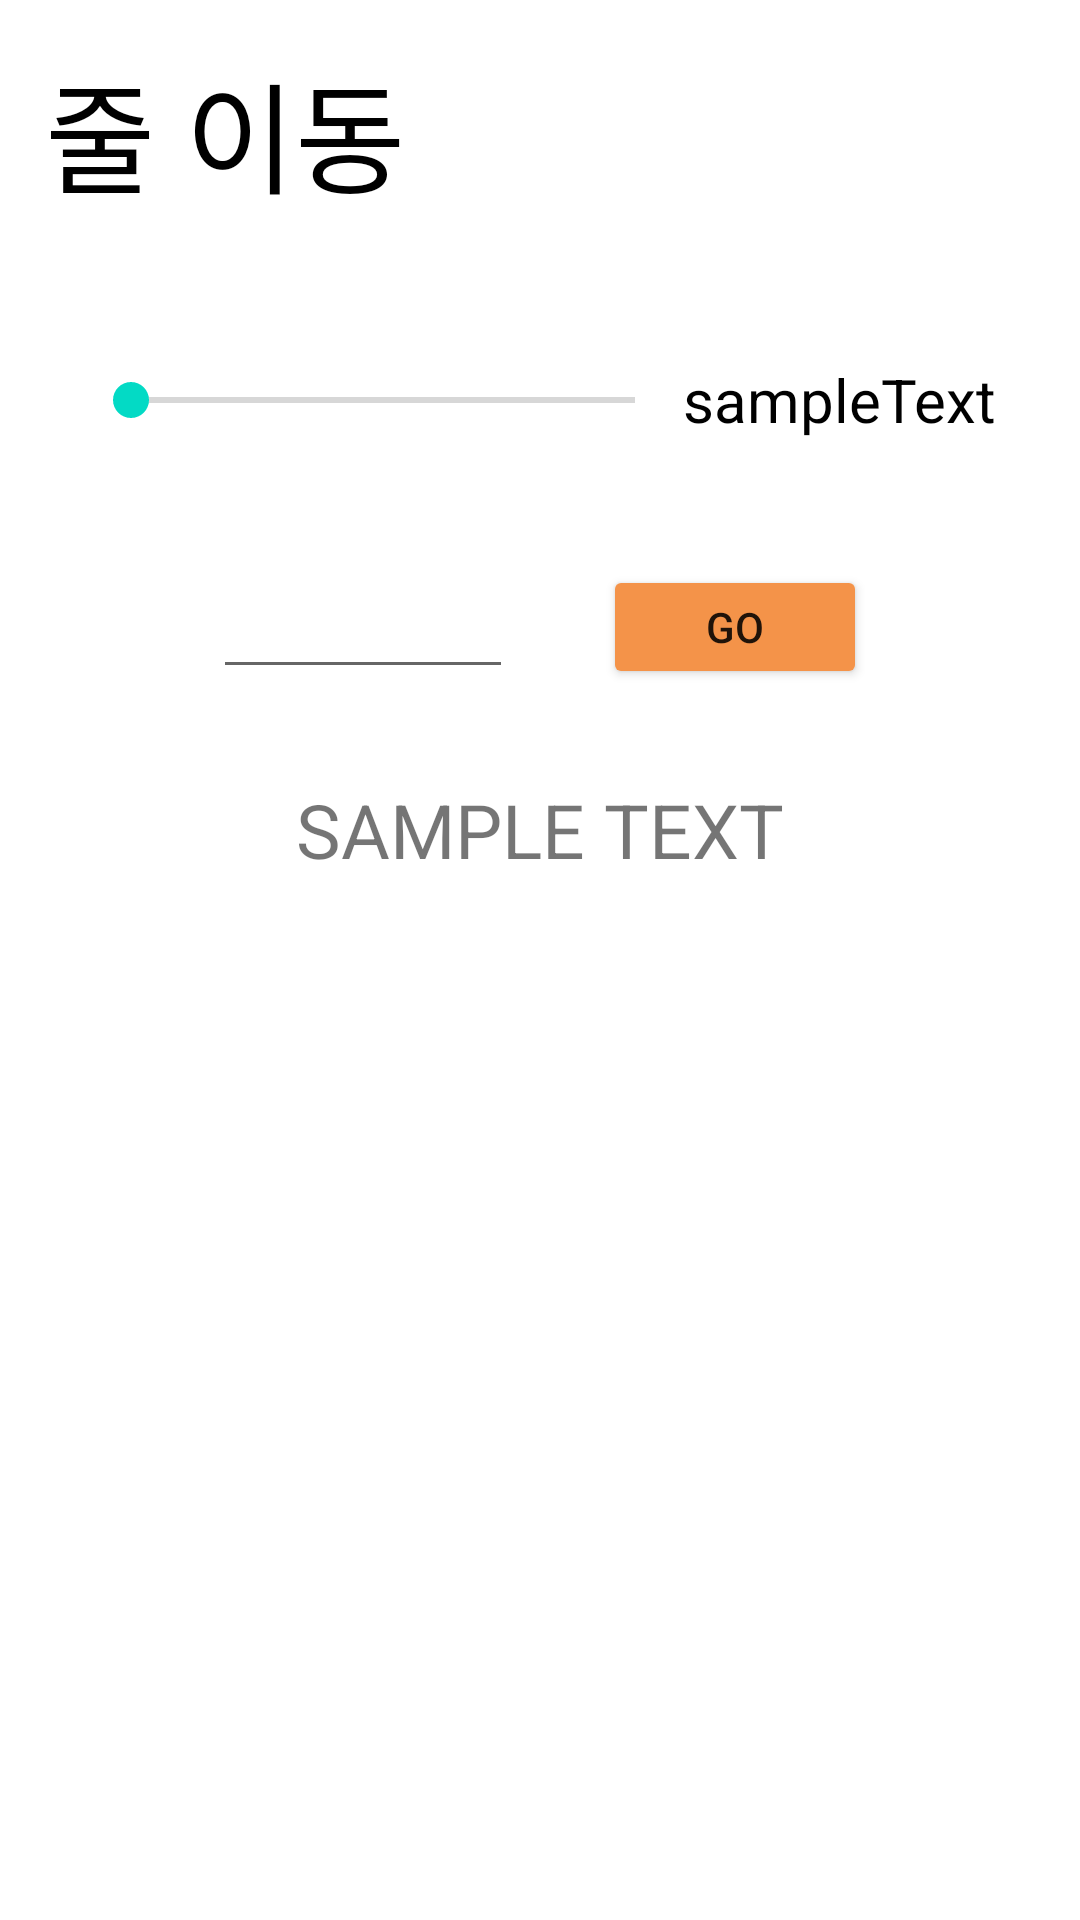

Here is an Android app screen rendered from its layout file. Give the layout XML and the strings, colors and styles it references.
<!-- AndroidManifest.xml: application theme Theme.Lingua -->
<!-- res/layout/dialog_index.xml -->
<?xml version="1.0" encoding="utf-8"?>
<LinearLayout xmlns:android="http://schemas.android.com/apk/res/android"
    android:layout_width="match_parent"
    android:layout_height="500sp"
    android:orientation="vertical"
    android:gravity="center_horizontal">


    <TextView
        android:id="@+id/tvDialogTitle"
        android:layout_gravity="left"
        android:layout_width="wrap_content"
        android:layout_height="wrap_content"
        android:text="줄 이동"
        android:textSize="40dp"
        android:textColor="@color/black"
        android:layout_margin="15dp"
        />

    <LinearLayout
        android:layout_marginTop="20sp"
        android:layout_width="match_parent"
        android:layout_height="50dp"
        android:orientation="horizontal"
        android:gravity="center"
        android:layout_marginHorizontal="10sp">
        <SeekBar
            android:id="@+id/seekIndex"
            android:layout_width="200sp"
            android:layout_height="50dp"
            android:progress="0"
            android:max="100"
            android:min="0"/>

        <TextView
            android:id="@+id/tvIndexChange"
            android:layout_width="wrap_content"
            android:layout_height="wrap_content"
            android:textSize="20sp"
            android:textColor="@color/black"
            android:text="sampleText"/>

    </LinearLayout>



    <LinearLayout
        android:layout_width="wrap_content"
        android:layout_height="wrap_content"
        android:orientation="horizontal"
        android:layout_marginTop="30sp"
        android:layout_marginBottom="30sp">
        <EditText
            android:id="@+id/etIndex"
            android:layout_width="100dp"
            android:layout_height="wrap_content"
            android:textAlignment="center"/>
        <Button
            android:id="@+id/btnIndex"
            android:layout_width="wrap_content"
            android:layout_height="match_parent"
            android:text="GO"
            android:layout_marginLeft="30sp"
            android:backgroundTint="#F49349"/>

    </LinearLayout>

    <TextView
        android:id="@+id/tvIndexSentence"
        android:layout_width="match_parent"
        android:layout_height="wrap_content"
        android:text="SAMPLE TEXT"
        android:textAlignment="center"
        android:textSize="25sp"/>




</LinearLayout>
<!-- resources referenced by this layout -->
<resources>
  <style name="Theme.Lingua" parent="Theme.MaterialComponents.DayNight.DarkActionBar">
          
          <item name="colorPrimary">@color/purple_500</item>
          <item name="colorPrimaryVariant">@color/purple_700</item>
          <item name="colorOnPrimary">@color/white</item>
          
          <item name="colorSecondary">@color/teal_200</item>
          <item name="colorSecondaryVariant">@color/teal_700</item>
          <item name="colorOnSecondary">@color/black</item>
          
          <item name="android:statusBarColor" tools:targetApi="l">?attr/colorPrimaryVariant</item>
          
      </style>
  <!-- not gathered from this repository: default colours our renderer supplied (Android Studio template values) -->
  <color name="purple_500">#FF6200EE</color>
  <color name="purple_700">#FF3700B3</color>
  <color name="teal_200">#FF03DAC5</color>
  <color name="teal_700">#FF018786</color>
  <color name="black">#FF000000</color>
  <color name="white">#FFFFFFFF</color>
</resources>
